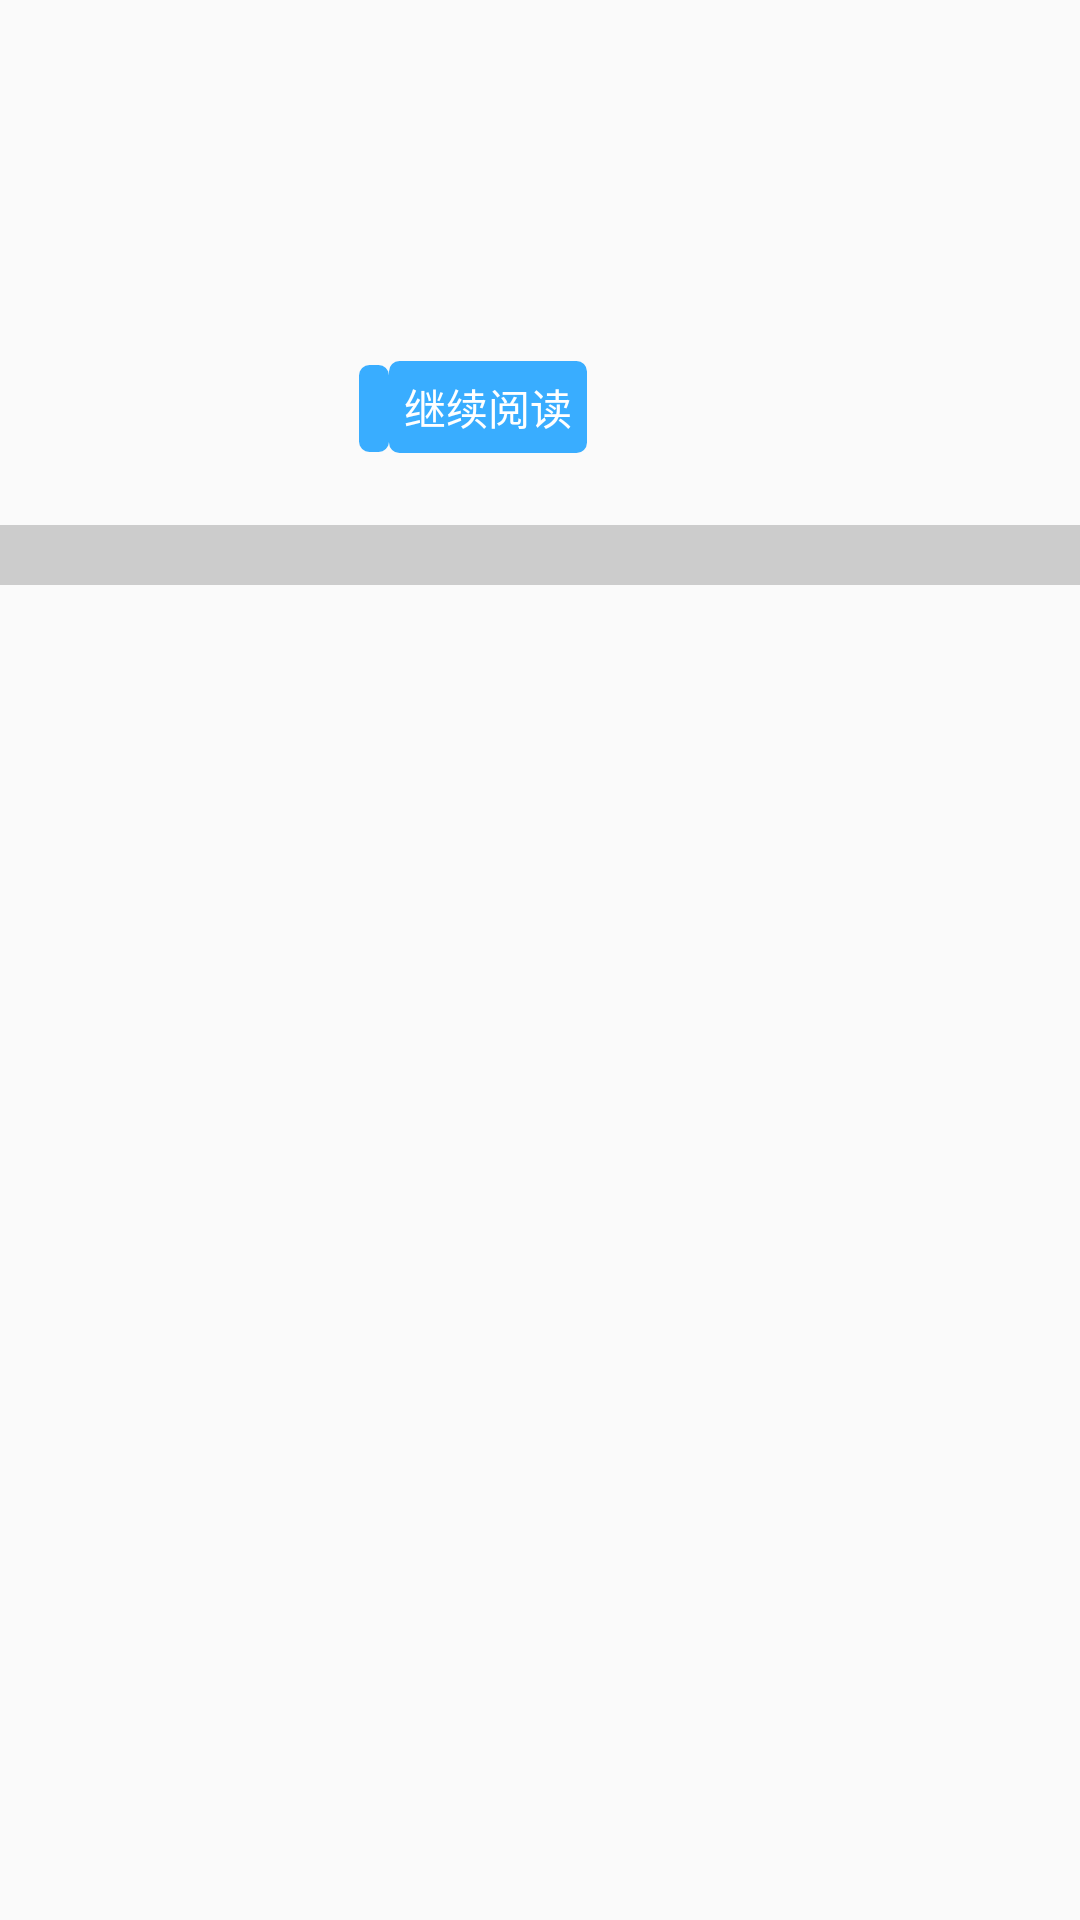

Android layout source for this screen:
<!-- AndroidManifest.xml: application theme Theme.Temp -->
<!-- res/layout/activity_dmzj_info.xml -->
<?xml version="1.0" encoding="utf-8"?>
<androidx.core.widget.NestedScrollView xmlns:android="http://schemas.android.com/apk/res/android"
    xmlns:app="http://schemas.android.com/apk/res-auto"
    xmlns:tools="http://schemas.android.com/tools"
    android:layout_width="match_parent"
    android:layout_height="match_parent"
    tools:context=".dmzj.view.DMZJInfoActivity">

    <LinearLayout
        android:orientation="vertical"
        android:layout_width="match_parent"
        android:layout_height="match_parent"
        >

        <LinearLayout
            android:id="@+id/context"
            android:orientation="vertical"
            android:layout_width="match_parent"
            android:layout_height="match_parent"
            android:padding="@dimen/dp_10">
            <RelativeLayout
                android:layout_width="match_parent"
                android:layout_height="wrap_content">

                <ImageView
                    android:id="@+id/comic_cover_image"
                    android:layout_width="120dp"
                    android:layout_height="wrap_content"
                    android:layout_marginRight="@dimen/dp_10"
                    android:scaleType="fitXY"
                    android:adjustViewBounds="true"/>

                <TextView
                    android:id="@+id/comic_title"
                    android:layout_width="wrap_content"
                    android:layout_height="wrap_content"
                    android:layout_toRightOf="@+id/comic_cover_image"
                    android:textColor="#000000"
                    android:textSize="18sp"
                    android:textStyle="bold" />

                <TextView
                    android:id="@+id/comic_author"
                    android:layout_width="wrap_content"
                    android:layout_height="wrap_content"
                    android:layout_toRightOf="@+id/comic_cover_image"
                    android:layout_below="@+id/comic_title"
                    android:layout_marginTop="@dimen/dp_10" />

                <TextView
                    android:id="@+id/comic_classify_1"
                    android:layout_width="wrap_content"
                    android:layout_height="wrap_content"
                    android:layout_toRightOf="@+id/comic_cover_image"
                    android:layout_below="@+id/comic_author"
                    android:layout_marginTop="5dp" />

                <TextView
                    android:id="@+id/comic_classify_2"
                    android:layout_width="wrap_content"
                    android:layout_height="wrap_content"
                    android:layout_toRightOf="@+id/comic_cover_image"
                    android:layout_below="@+id/comic_classify_1"
                    android:layout_marginTop="5dp" />

                <TextView
                    android:id="@+id/comic_update_time"
                    android:layout_width="wrap_content"
                    android:layout_height="wrap_content"
                    android:layout_toRightOf="@+id/comic_cover_image"
                    android:layout_below="@+id/comic_classify_2"
                    android:layout_marginTop="5dp" />

                <LinearLayout
                    android:orientation="horizontal"
                    android:layout_width="wrap_content"
                    android:layout_height="wrap_content"
                    android:layout_toRightOf="@+id/comic_cover_image"
                    android:layout_below="@id/comic_update_time"
                    android:layout_marginTop="5dp">

                    <TextView
                        android:id="@+id/subscribe"
                        android:layout_width="wrap_content"
                        android:layout_height="wrap_content"
                        android:background="@drawable/dmzj_favorite_true"
                        android:padding="5dp"
                        android:clickable="false"
                        android:textColor="@color/white" />

                    <TextView
                        android:id="@+id/continue_read"
                        android:text="继续阅读"
                        android:layout_width="wrap_content"
                        android:layout_height="wrap_content"
                        android:textColor="@color/white"
                        android:padding="5dp"
                        android:clickable="false"
                        android:background="@drawable/dmzj_favorite_true"
                        android:layout_marginLeft="@dimen/dp_10"/>

                </LinearLayout>



            </RelativeLayout>

            <TextView
                android:id="@+id/comic_description"
                android:layout_width="match_parent"
                android:layout_height="wrap_content"
                android:layout_marginTop="5dp"
                android:maxLines="4"
                android:ellipsize="end"/>


        </LinearLayout>

        <View
            android:layout_width="match_parent"
            android:layout_height="20dp"
            android:background="@color/sena_gray" />

        <androidx.recyclerview.widget.RecyclerView
            android:id="@+id/recyclerView_comic_list"
            android:layout_width="match_parent"
            android:layout_height="wrap_content"
            android:padding="@dimen/dp_10"/>

        <TextView
            android:id="@+id/tv_no_data"
            android:text="因版权、国家法规等原因，此漫画暂不提供观看，敬请谅解。"
            android:layout_width="match_parent"
            android:layout_height="match_parent"
            android:textSize="18sp"
            android:visibility="gone"/>

    </LinearLayout>

</androidx.core.widget.NestedScrollView>
<!-- resources referenced by this layout -->
<resources>
  <color name="sena_gray">#cccccc</color>
  <color name="white">#FFFFFFFF</color>
  <!-- drawable dmzj_favorite_true (drawable) -->
  <?xml version="1.0" encoding="utf-8"?>
  <shape xmlns:android="http://schemas.android.com/apk/res/android"
      android:shape="rectangle">
  
      <stroke
          android:width="1dp"
          android:color="@color/sena_blue"/>
  
      <corners
          android:radius="3dp" />
  
      <solid
          android:color="@color/sena_blue" />
  
  
  
  </shape>
  <style name="Theme.Temp" parent="Theme.AppCompat.Light.NoActionBar">
          
          <item name="colorPrimary">@color/purple_500</item>
          <item name="colorPrimaryVariant">@color/purple_700</item>
          <item name="colorOnPrimary">@color/white</item>
          
          <item name="colorSecondary">@color/teal_200</item>
          <item name="colorSecondaryVariant">@color/teal_700</item>
          <item name="colorOnSecondary">@color/black</item>
          
          <item name="android:statusBarColor" tools:targetApi="l">?attr/colorPrimaryVariant</item>
          
      </style>
  <color name="sena_blue">#39adff</color>
  <color name="purple_500">#FF6200EE</color>
  <color name="purple_700">#FF3700B3</color>
  <color name="teal_200">#FF03DAC5</color>
  <color name="teal_700">#FF018786</color>
  <color name="black">#FF000000</color>
</resources>
